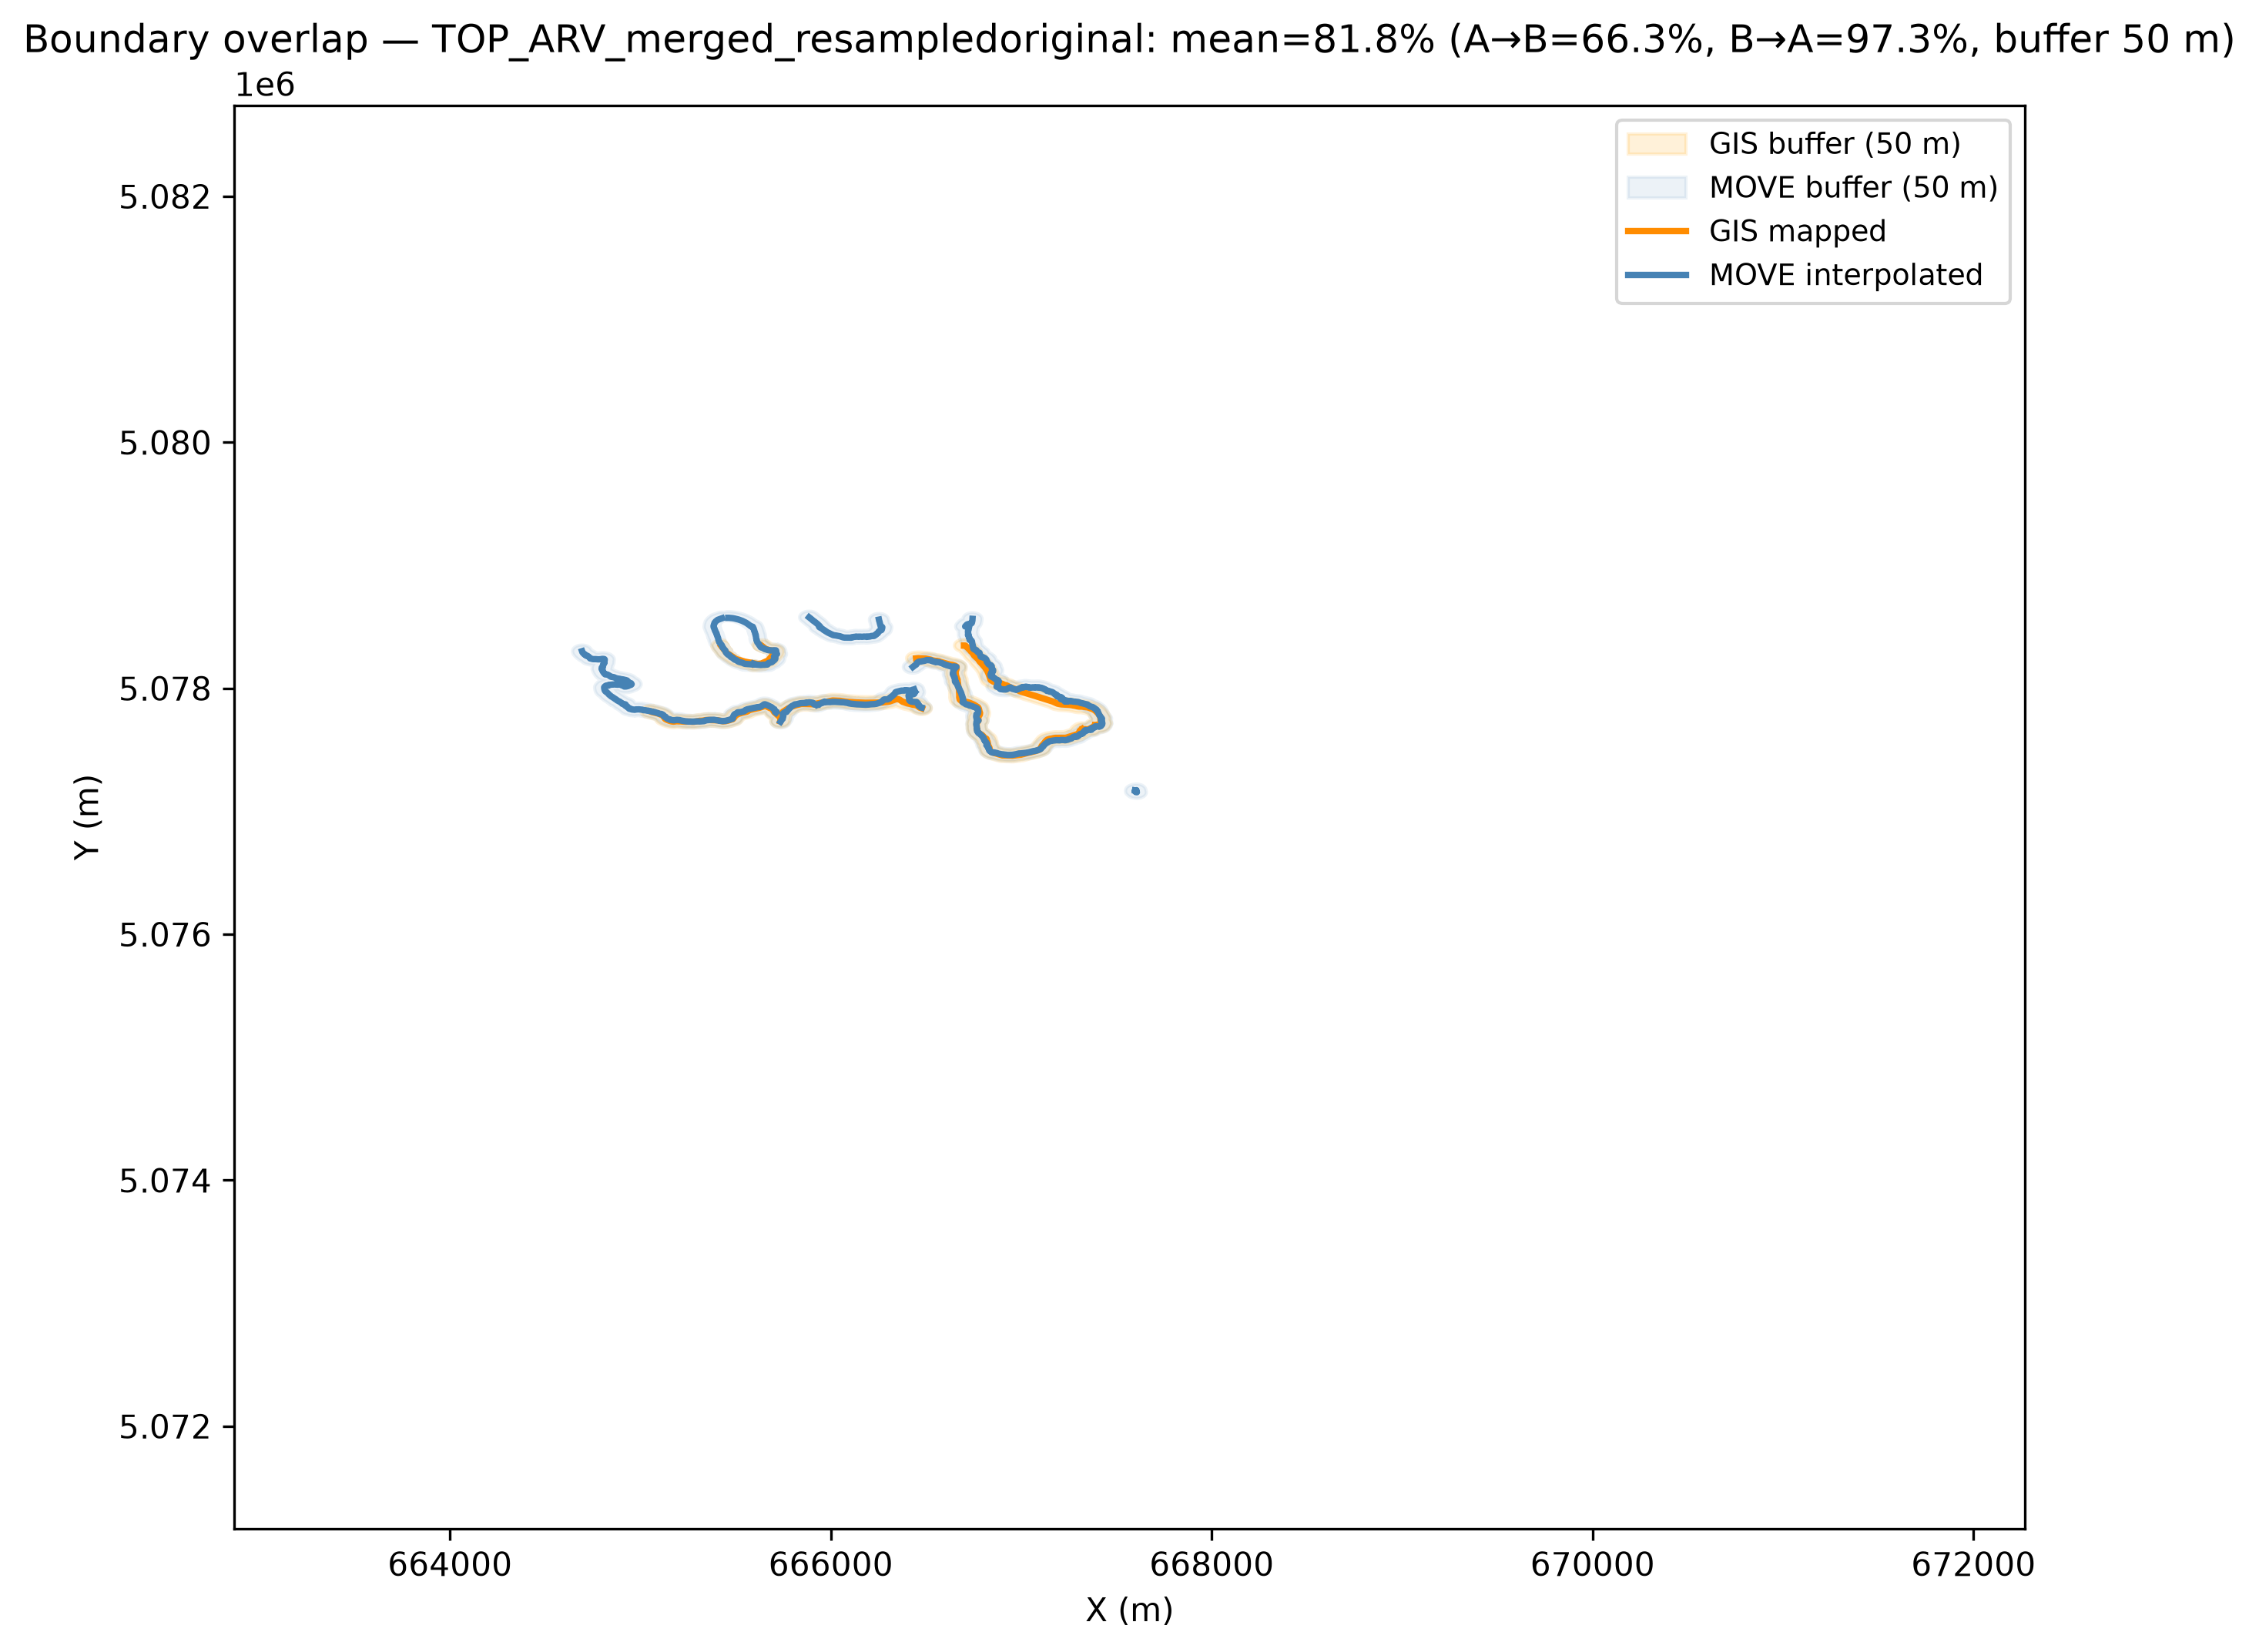

Data behind this chart, as committed beside it:
surface, move_length_m, gis_length_m, overlap_pct_A_to_B, overlap_pct_B_to_A, overlap_pct_mean, buffer_dist_m, n_move_segments_merged, n_gis_segments_merged
TOP_ARV_merged_resampledoriginal, 7937, 4903, 66.28, 97.25, 81.77, 50.0, 1, 16
